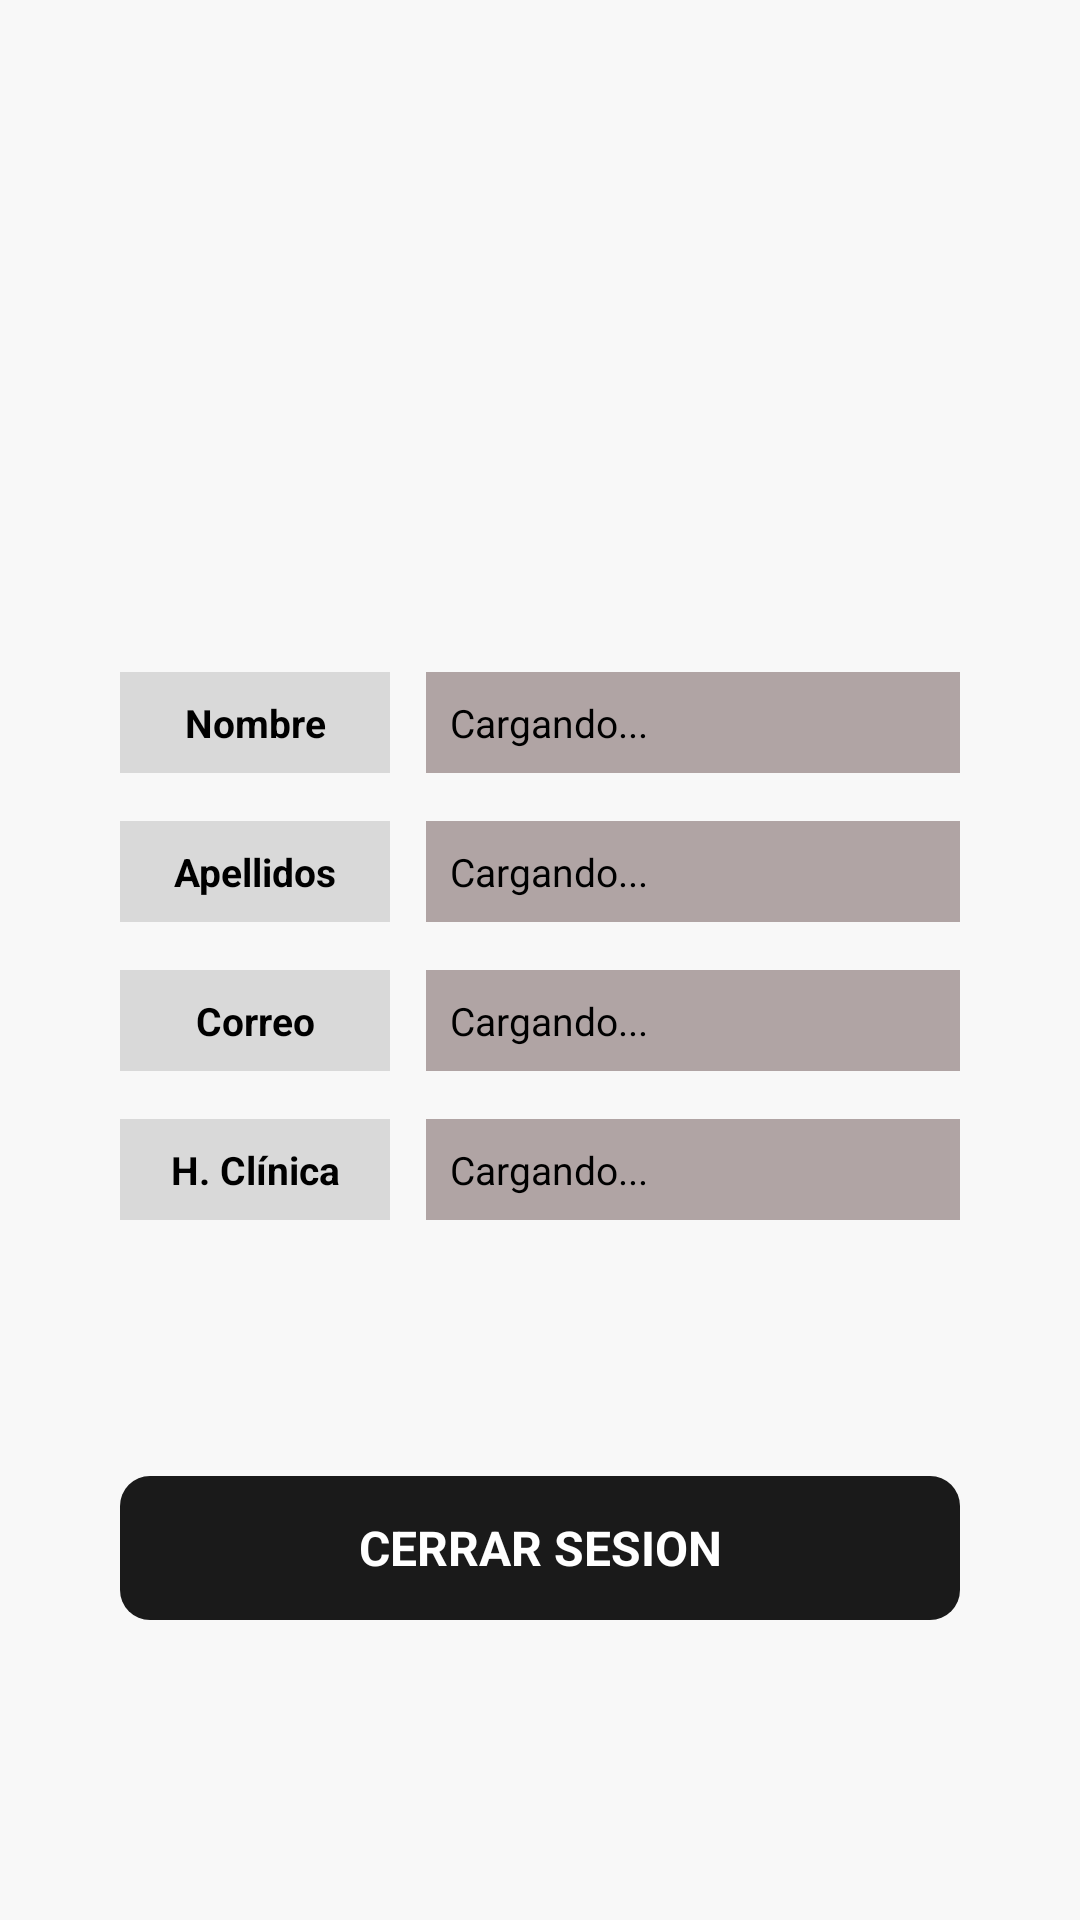

Here is an Android app screen rendered from its layout file. Give the layout XML and the strings, colors and styles it references.
<!-- AndroidManifest.xml: application theme Theme.MEDICSALUD -->
<!-- res/layout/fragment_profile.xml -->
<?xml version="1.0" encoding="utf-8"?>
<androidx.constraintlayout.widget.ConstraintLayout xmlns:android="http://schemas.android.com/apk/res/android"
    xmlns:app="http://schemas.android.com/apk/res-auto"
    xmlns:tools="http://schemas.android.com/tools"
    android:layout_width="match_parent"
    android:layout_height="match_parent"
    android:background="#F8F8F8"
    tools:context=".view.fragment.ProfileFragment">

    
    <ImageView
        android:id="@+id/ivProfilePic"
        android:layout_width="160dp"
        android:layout_height="160dp"
        android:layout_marginTop="32dp"
        android:src="@drawable/outline_account_circle_24"
        android:scaleType="centerCrop"
        app:layout_constraintEnd_toEndOf="parent"
        app:layout_constraintStart_toStartOf="parent"
        app:layout_constraintTop_toTopOf="parent"
        android:contentDescription="Foto de perfil" />

    
    <LinearLayout
        android:id="@+id/llInfo"
        android:layout_width="match_parent"
        android:layout_height="wrap_content"
        android:layout_marginTop="32dp"
        android:orientation="vertical"
        android:paddingStart="40dp"
        android:paddingEnd="40dp"
        app:layout_constraintTop_toBottomOf="@id/ivProfilePic">

        
        <LinearLayout
            android:layout_width="match_parent"
            android:layout_height="wrap_content"
            android:orientation="horizontal"
            android:gravity="center_vertical"
            android:layout_marginBottom="16dp">
            <TextView
                android:layout_width="90dp"
                android:layout_height="wrap_content"
                android:background="#D9D9D9"
                android:gravity="center"
                android:padding="8dp"
                android:text="Nombre"
                android:textColor="@color/black"
                android:textSize="13sp"
                android:textStyle="bold" />
            <TextView
                android:id="@+id/tvProfileName"
                android:layout_width="match_parent"
                android:layout_height="wrap_content"
                android:layout_marginStart="12dp"
                android:background="#B0A4A4"
                android:padding="8dp"
                android:text="Cargando..."
                android:textColor="@color/black"
                android:textSize="13sp" />
        </LinearLayout>

        
        <LinearLayout
            android:layout_width="match_parent"
            android:layout_height="wrap_content"
            android:orientation="horizontal"
            android:gravity="center_vertical"
            android:layout_marginBottom="16dp">
            <TextView
                android:layout_width="90dp"
                android:layout_height="wrap_content"
                android:background="#D9D9D9"
                android:gravity="center"
                android:padding="8dp"
                android:text="Apellidos"
                android:textColor="@color/black"
                android:textSize="13sp"
                android:textStyle="bold" />
            <TextView
                android:id="@+id/tvProfileSurnames"
                android:layout_width="match_parent"
                android:layout_height="wrap_content"
                android:layout_marginStart="12dp"
                android:background="#B0A4A4"
                android:padding="8dp"
                android:text="Cargando..."
                android:textColor="@color/black"
                android:textSize="13sp" />
        </LinearLayout>

        
        <LinearLayout
            android:layout_width="match_parent"
            android:layout_height="wrap_content"
            android:orientation="horizontal"
            android:gravity="center_vertical"
            android:layout_marginBottom="16dp">
            <TextView
                android:layout_width="90dp"
                android:layout_height="wrap_content"
                android:background="#D9D9D9"
                android:gravity="center"
                android:padding="8dp"
                android:text="Correo"
                android:textColor="@color/black"
                android:textSize="13sp"
                android:textStyle="bold" />
            <TextView
                android:id="@+id/tvProfileEmail"
                android:layout_width="match_parent"
                android:layout_height="wrap_content"
                android:layout_marginStart="12dp"
                android:background="#B0A4A4"
                android:padding="8dp"
                android:text="Cargando..."
                android:textColor="@color/black"
                android:textSize="13sp" />
        </LinearLayout>

        
        <LinearLayout
            android:layout_width="match_parent"
            android:layout_height="wrap_content"
            android:orientation="horizontal"
            android:gravity="center_vertical"
            android:layout_marginBottom="16dp">
            <TextView
                android:layout_width="90dp"
                android:layout_height="wrap_content"
                android:background="#D9D9D9"
                android:gravity="center"
                android:padding="8dp"
                android:text="H. Clínica"
                android:textColor="@color/black"
                android:textSize="13sp"
                android:textStyle="bold" />
            <TextView
                android:id="@+id/tvProfileMedicalRecord"
                android:layout_width="match_parent"
                android:layout_height="wrap_content"
                android:layout_marginStart="12dp"
                android:background="#B0A4A4"
                android:padding="8dp"
                android:text="Cargando..."
                android:textColor="@color/black"
                android:textSize="13sp" />
        </LinearLayout>

    </LinearLayout>

    
    <TextView
        android:id="@+id/btnLogout"
        android:layout_width="0dp"
        android:layout_height="48dp"
        android:layout_marginStart="40dp"
        android:layout_marginEnd="40dp"
        android:layout_marginBottom="100dp"
        android:background="@drawable/bg_button_black"
        android:gravity="center"
        android:text="CERRAR SESION"
        android:textColor="@color/white"
        android:textSize="16sp"
        android:textStyle="bold"
        android:clickable="true"
        android:focusable="true"
        app:layout_constraintBottom_toBottomOf="parent"
        app:layout_constraintEnd_toEndOf="parent"
        app:layout_constraintStart_toStartOf="parent" />

    
    <ProgressBar
        android:id="@+id/progressBar"
        android:layout_width="wrap_content"
        android:layout_height="wrap_content"
        android:visibility="gone"
        app:layout_constraintBottom_toTopOf="@id/btnLogout"
        app:layout_constraintEnd_toEndOf="parent"
        app:layout_constraintStart_toStartOf="parent"
        android:layout_marginBottom="16dp" />

</androidx.constraintlayout.widget.ConstraintLayout>
<!-- resources referenced by this layout -->
<resources>
  <color name="black">#FF000000</color>
  <color name="white">#FFFFFFFF</color>
  <!-- drawable bg_button_black (drawable) -->
  <?xml version="1.0" encoding="utf-8"?>
  <shape xmlns:android="http://schemas.android.com/apk/res/android">
      <solid android:color="@color/colorButtonBlack" />
      <corners android:radius="10dp" />
  </shape>
  <style name="Theme.MEDICSALUD" parent="Base.Theme.MEDICSALUD" />
  <color name="colorButtonBlack">#1A1A1A</color>
  <style name="Base.Theme.MEDICSALUD" parent="Theme.Material3.DayNight.NoActionBar">
          
          
      </style>
</resources>
